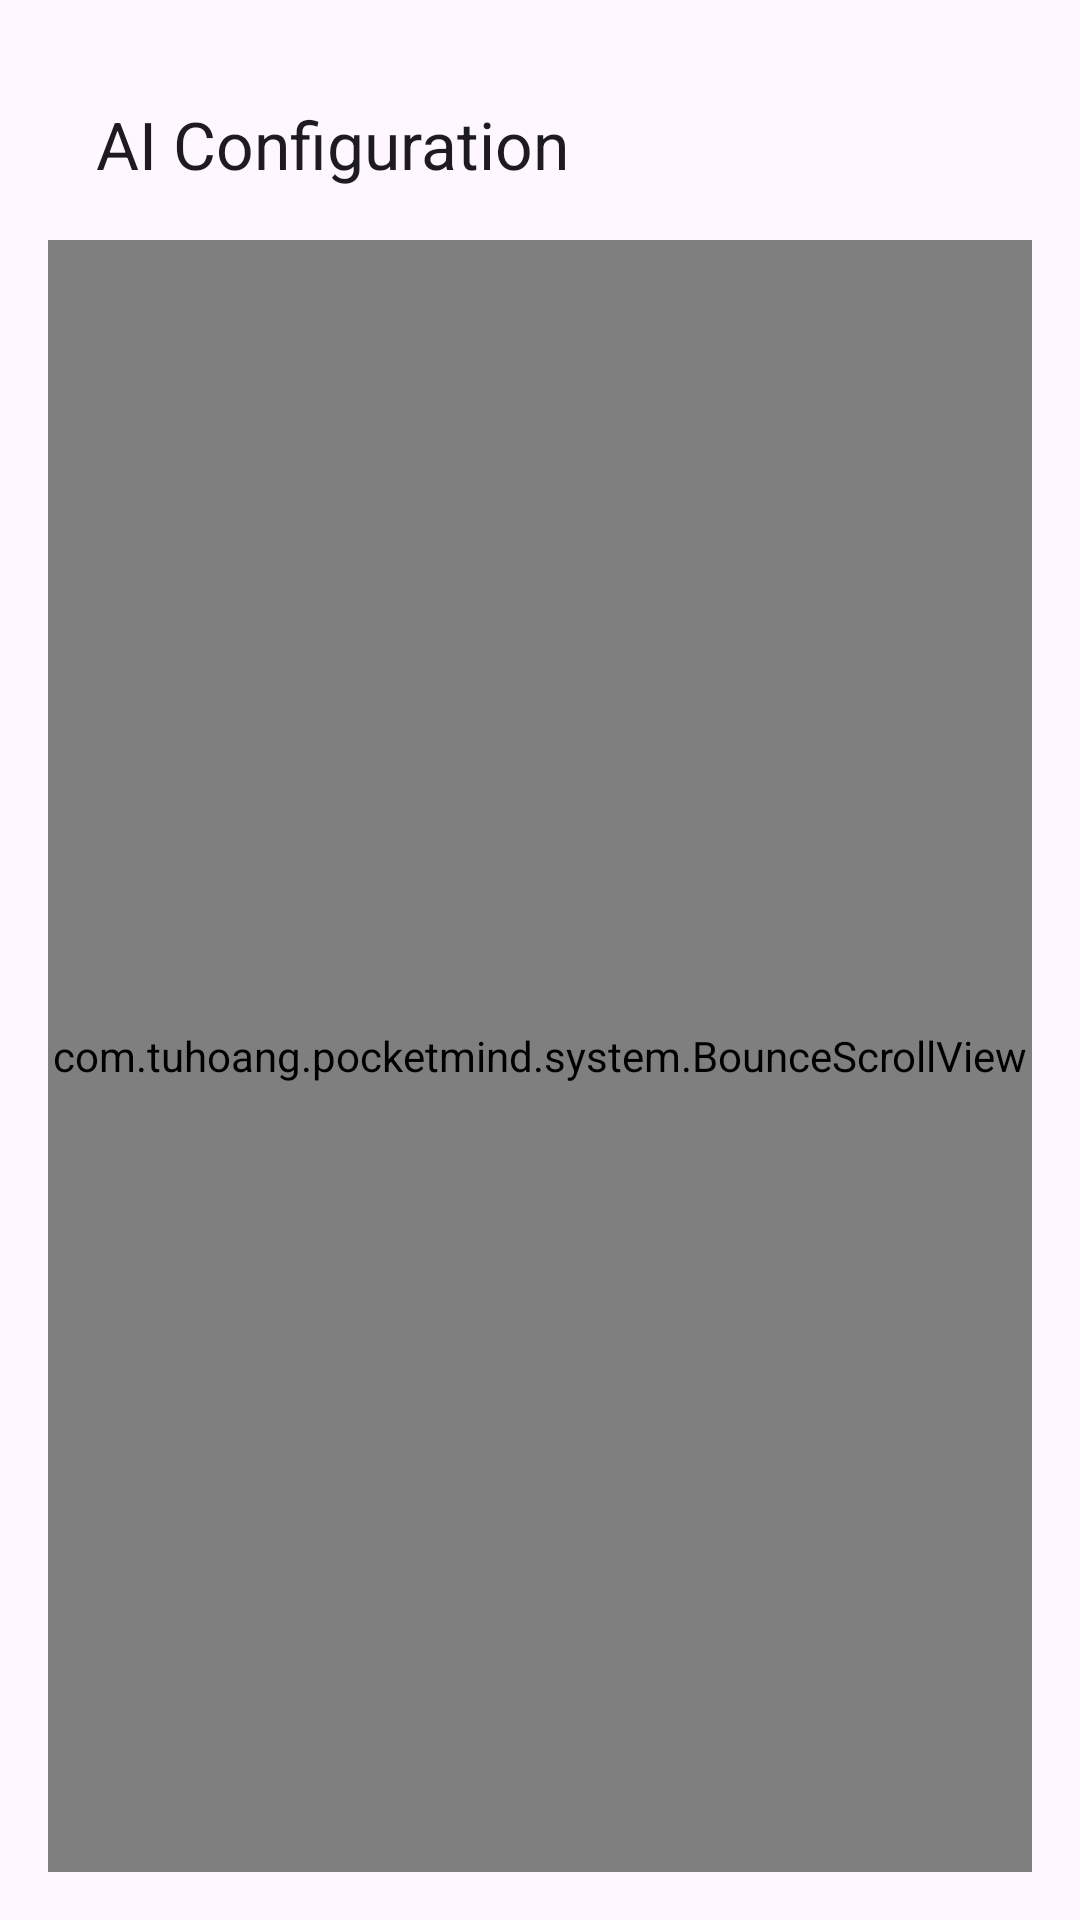

Layout XML and referenced resources for this Android screen:
<!-- AndroidManifest.xml: application theme Theme.PocketMind -->
<!-- res/layout/activity_ai_settings.xml -->
<?xml version="1.0" encoding="utf-8"?>
<androidx.constraintlayout.widget.ConstraintLayout xmlns:android="http://schemas.android.com/apk/res/android"
    xmlns:app="http://schemas.android.com/apk/res-auto"
    xmlns:tools="http://schemas.android.com/tools"
    android:layout_width="match_parent"
    android:layout_height="match_parent"
    android:padding="16dp"
    tools:context=".ui.settings.AiSettingsActivity">

    <com.google.android.material.appbar.MaterialToolbar
        android:id="@+id/toolbar"
        android:layout_width="match_parent"
        android:layout_height="?attr/actionBarSize"
        app:title="@string/settings_ai_config"
        app:titleTextAppearance="@style/TextAppearance.Material3.TitleLarge"
        app:navigationIcon="@drawable/ic_back"
        app:layout_constraintTop_toTopOf="parent"
        app:layout_constraintStart_toStartOf="parent"
        app:layout_constraintEnd_toEndOf="parent" />

    <com.tuhoang.pocketmind.system.BounceScrollView
        android:id="@+id/scrollView"
        android:layout_width="match_parent"
        android:layout_height="0dp"
        app:layout_constraintTop_toBottomOf="@id/toolbar"
        app:layout_constraintBottom_toBottomOf="parent"
        app:layout_constraintStart_toStartOf="parent"
        app:layout_constraintEnd_toEndOf="parent"
        android:fillViewport="true">

        <LinearLayout
            android:id="@+id/rootLayout"
            android:layout_width="match_parent"
            android:layout_height="wrap_content"
            android:orientation="vertical"
            android:padding="16dp">

            <TextView
                android:layout_width="match_parent"
                android:layout_height="wrap_content"
                android:text="@string/ai_config_subtitle"
                android:textColor="@color/grey"
                android:textSize="14sp"
                android:layout_marginBottom="24dp"/>

            
            <com.google.android.material.button.MaterialButtonToggleGroup
                android:id="@+id/toggleGroupMode"
                android:layout_width="match_parent"
                android:layout_height="wrap_content"
                app:singleSelection="true"
                app:selectionRequired="true"
                app:checkedButton="@id/btnModePocketMind"
                android:layout_marginBottom="24dp">

                <com.google.android.material.button.MaterialButton
                    android:id="@+id/btnModePocketMind"
                    android:layout_width="0dp"
                    android:layout_height="wrap_content"
                    android:layout_weight="1"
                    android:text="@string/ai_mode_plans"
                    style="@style/Widget.Material3.Button.OutlinedButton" />

                <com.google.android.material.button.MaterialButton
                    android:id="@+id/btnModeApiKey"
                    android:layout_width="0dp"
                    android:layout_height="wrap_content"
                    android:layout_weight="1"
                    android:text="@string/ai_mode_apikey"
                    style="@style/Widget.Material3.Button.OutlinedButton" />
            </com.google.android.material.button.MaterialButtonToggleGroup>


            
            <LinearLayout
                android:id="@+id/llPocketMindPlans"
                android:layout_width="match_parent"
                android:layout_height="wrap_content"
                android:orientation="vertical">

                

            </LinearLayout>

            
            <LinearLayout
                android:id="@+id/llApiKeyConfiguration"
                android:layout_width="match_parent"
                android:layout_height="wrap_content"
                android:orientation="vertical"
                android:visibility="gone">

                
                <com.google.android.material.textfield.TextInputLayout
                    android:layout_width="match_parent"
                    android:layout_height="wrap_content"
                    android:layout_marginBottom="16dp"
                    android:hint="@string/ai_provider_hint"
                    style="@style/Widget.Material3.TextInputLayout.OutlinedBox.ExposedDropdownMenu">
                    
                    <AutoCompleteTextView
                        android:id="@+id/acAiProvider"
                        android:layout_width="match_parent"
                        android:layout_height="wrap_content"
                        android:inputType="none" />
                </com.google.android.material.textfield.TextInputLayout>

                
                <com.google.android.material.textfield.TextInputLayout
                    android:layout_width="match_parent"
                    android:layout_height="wrap_content"
                    android:layout_marginBottom="32dp"
                    android:hint="@string/ai_apikey_hint"
                    style="@style/Widget.MaterialComponents.TextInputLayout.OutlinedBox">
                    
                    <com.google.android.material.textfield.TextInputEditText
                        android:id="@+id/etApiKey"
                        android:layout_width="match_parent"
                        android:layout_height="wrap_content"
                        android:inputType="textPassword" />
                </com.google.android.material.textfield.TextInputLayout>
                
                <com.google.android.material.button.MaterialButton
                    android:id="@+id/btnSaveApiKey"
                    android:layout_width="match_parent"
                    android:layout_height="wrap_content"
                    android:text="@string/ai_btn_save_key" />

                <TextView
                    android:layout_width="match_parent"
                    android:layout_height="wrap_content"
                    android:text="@string/ai_note_key_security"
                    android:textColor="@color/grey"
                    android:textSize="12sp"
                    android:layout_marginTop="16dp"/>

            </LinearLayout>

        </LinearLayout>
    </com.tuhoang.pocketmind.system.BounceScrollView>

</androidx.constraintlayout.widget.ConstraintLayout>
<!-- resources referenced by this layout -->
<resources>
  <color name="grey">#FF9E9E9E</color>
  <string name="ai_apikey_hint">API Key</string>
  <string name="ai_btn_save_key">Save API Configuration</string>
  <string name="ai_config_subtitle">Choose your preferred AI Provider method. You can use your own API keys for full control, or subscribe to PocketMind AI and let us handle it.</string>
  <string name="ai_mode_apikey">My API Key</string>
  <string name="ai_mode_plans">PocketMind Plans</string>
  <string name="ai_note_key_security">Note: Your API key is stored securely on your device and is only transmitted directly to the provider.</string>
  <string name="ai_provider_hint">AI Provider</string>
  <string name="settings_ai_config">AI Configuration</string>
  <style name="Theme.PocketMind" parent="Base.Theme.PocketMind" />
  <style name="Base.Theme.PocketMind" parent="Theme.Material3.DayNight.NoActionBar">
          <item name="colorPrimary">@color/green</item>
          <item name="colorSecondary">@color/yellow</item>
          <item name="android:windowLightStatusBar">true</item>
          <item name="android:statusBarColor">@android:color/transparent</item>
      </style>
  <color name="green">#FF4CAF50</color>
  <color name="yellow">#FFFFEB3B</color>
</resources>
